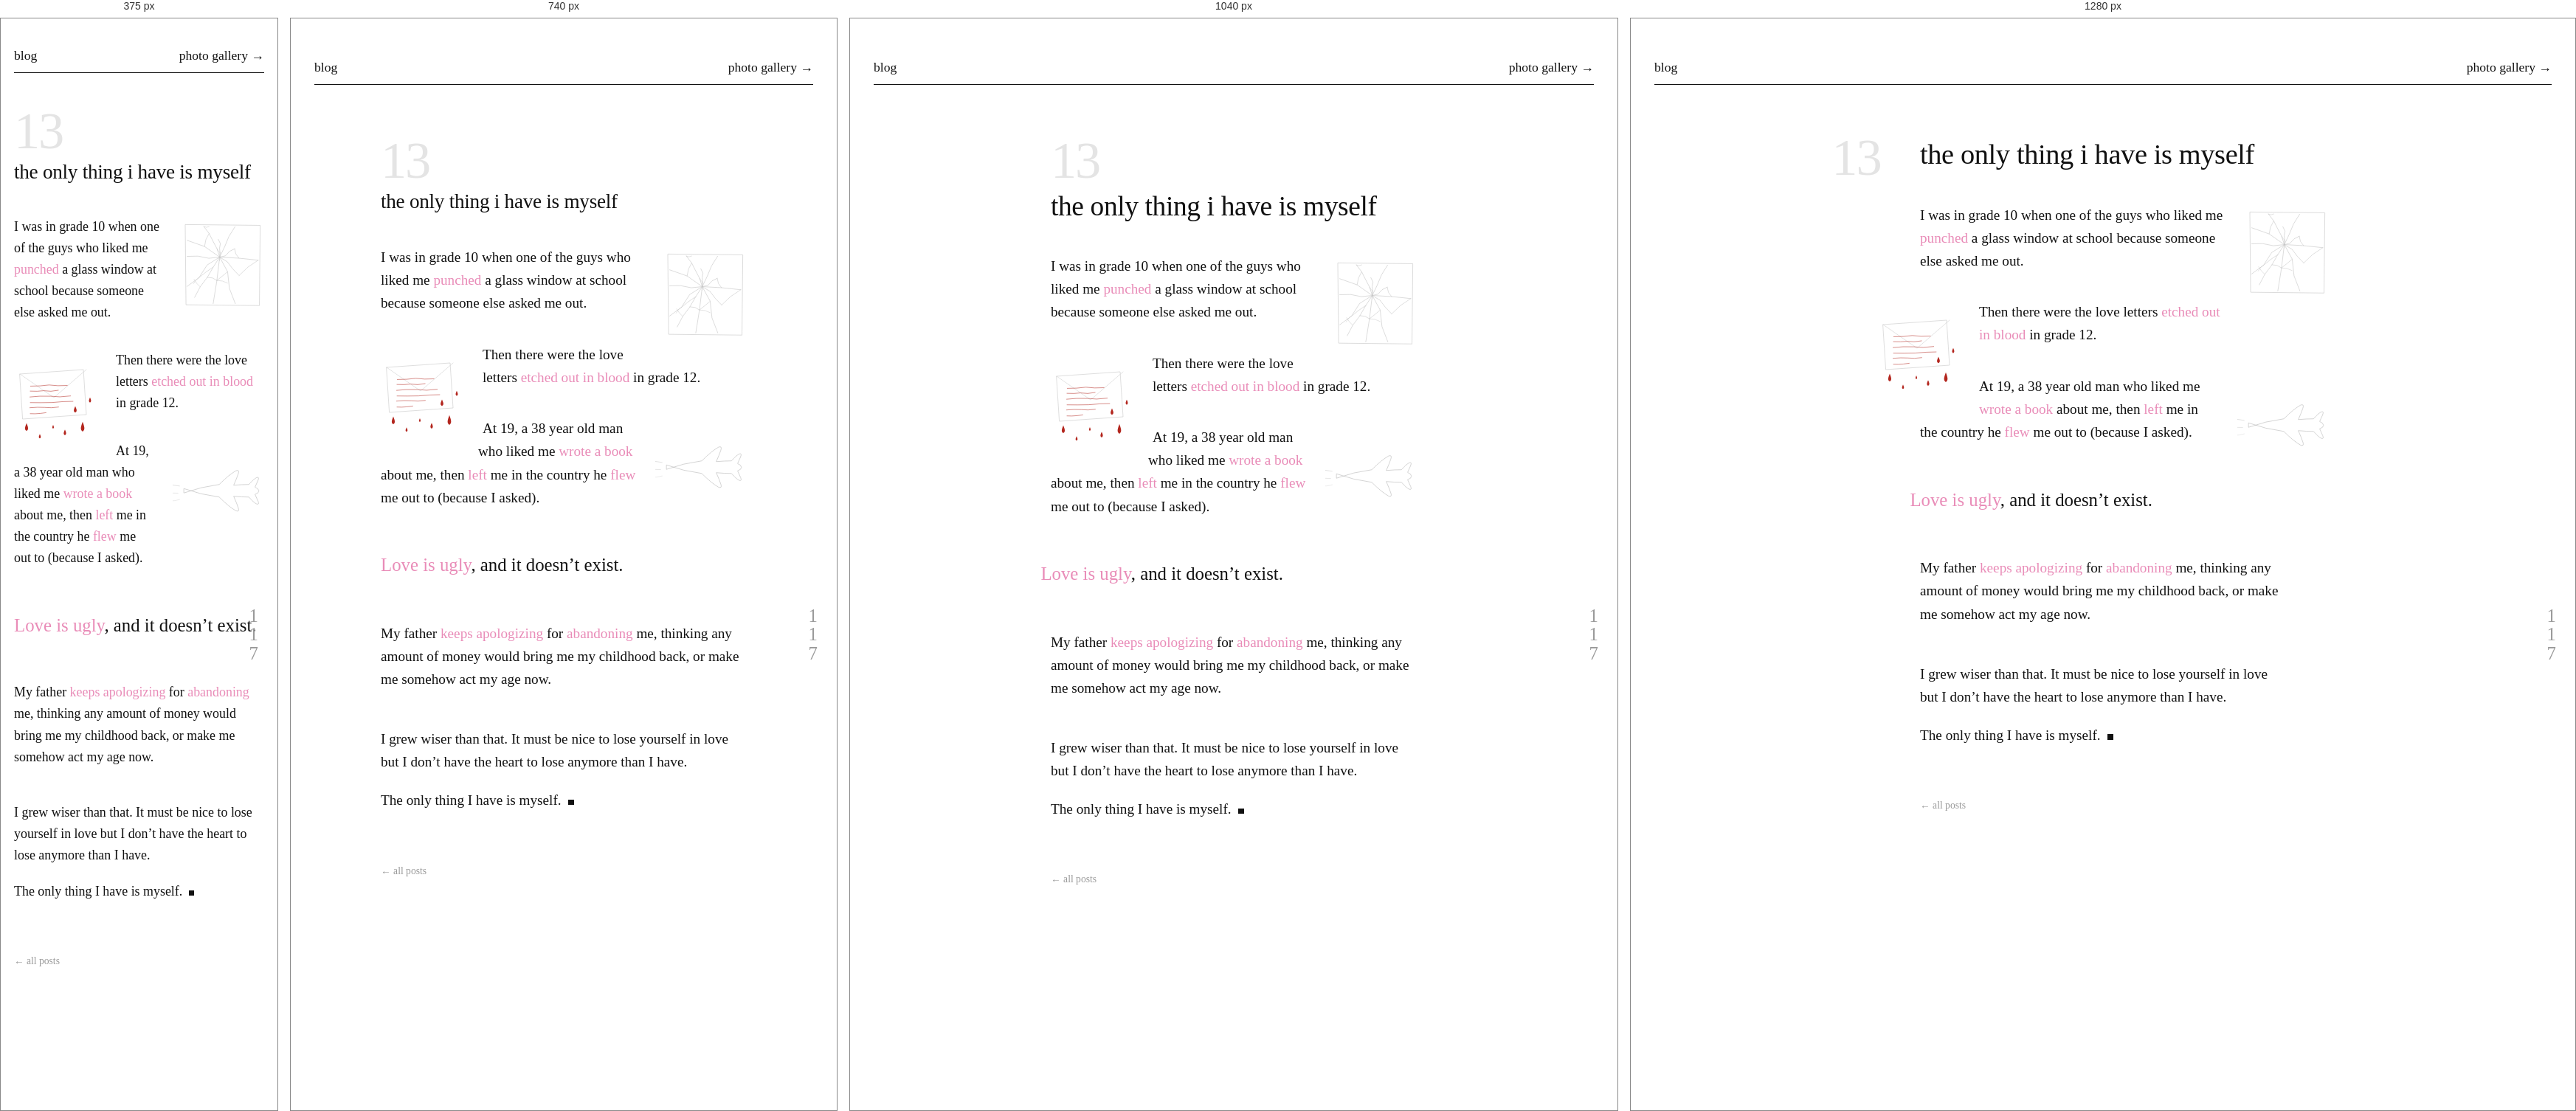
Rendered at 375 px, 740 px, 1040 px and 1280 px, left to right.

<!-- file: the-only-thing.html -->
<!DOCTYPE html>

<html lang="en">
<head>
<meta charset="utf-8"/>
<meta content="width=device-width, initial-scale=1.0" name="viewport"/>
<title>the only thing i have is myself</title>
<meta content="Muskan Hashim" name="author"/>
<link href="post.css?v=9" rel="stylesheet"/>
</head>
<body class="fragments">
<div class="thread"></div>
<div class="head">
<a href="/blog/">blog</a>
<a href="/photos/">photo gallery →</a>
</div>
<article>
<span aria-hidden="true" class="folio">13</span>
<h1>the only thing i have is myself</h1>
<div class="drawing right entry wrap-window">
<svg aria-label="A line drawing of a window cracked from a single point of impact." role="img" viewbox="0 0 208 224"><use href="art.svg?v=2#window"></use></svg>
</div>
<p>I was in grade 10 when one of the guys who liked me <span class="egg">punched</span> a glass window at school because someone else asked me out.</p>
<div class="drawing left entry wrap-letter">
<svg aria-label="A line drawing of a letter, its handwriting in red, with drops of blood fallen around it." role="img" viewbox="0 0 224 248"><use href="art.svg?v=2#letter"></use></svg>
</div>
<p>Then there were the love letters <span class="egg">etched out in blood</span> in grade 12.</p>
<div class="drawing right entry denser wrap-plane">
<svg aria-label="A line drawing of a small aeroplane, already leaving." role="img" viewbox="0 0 240 250"><use href="art.svg?v=2#plane"></use></svg>
</div>
<p>At 19, a 38 year old man who liked me <span class="egg">wrote a book</span> about me, then <span class="egg">left</span> me in the country he <span class="egg">flew</span> me out to (because I asked).</p>
<p class="beat"><span class="egg">Love is ugly</span>, and it doesn’t exist.</p>
<p>My father <span class="egg">keeps apologizing</span> for <span class="egg">abandoning</span> me, thinking any amount of money would bring me my childhood back, or make me somehow act my age now.</p>
<p class="landing"><span class="ln">I grew wiser than that. It must be nice to lose yourself in love but I don’t have the heart to lose anymore than I have.</span> <span class="ln echo">The only thing I have is myself.</span></p>
</article>
<a class="back" href="/blog/">← all posts</a>
<span class="mark">
<a aria-label="nobody’s daughter" href="/blog/nobodys-daughter.html"><i>1</i></a>
<a aria-label="to a dead version of myself" href="/blog/to-a-dead-version-of-myself.html"><i>1</i></a>
<a aria-label="the only thing i have is myself" href="/blog/the-only-thing.html"><i>7</i></a>
</span>
<script defer="" src="post.js"></script>
</body>
</html>


/* @media block from post.css */
@media (min-width: 1180px) {
  .folio {
    position: absolute;
    left: -1.7em;
    top: -0.06em;
    margin: 0;
  }
}

/* @media block from post.css */
@media (min-width: 900px) {
  article p.beat { margin-left: -0.55em; }
}

/* @media block from post.css */
@media (min-width: 900px) {
  article p.hush { margin-left: 1.6em; }
}

/* @media block from post.css */
@media (max-width: 620px) {
  .shatter { white-space: normal; }
  .shatter .w + .w { margin-left: 0.3em; }
}

/* @media block from post.css */
@media (max-width: 620px) {
  body { padding: 40px 18px 72px; }
  .head { margin-bottom: 48px; }
  .date { margin-bottom: 36px; }
  p { font-size: 1.02rem; }
  .lede, .fragments p { font-size: 1.12rem; }
}

/* @media block from post.css */
@media (min-width: 1180px) {
  .drawing.huge.left { margin-left: -230px; }
}

/* @media block from post.css */
@media (min-width: 1180px) {
  .drawing.entry.right { margin-right: -58px; }
  .drawing.entry.left { margin-left: -58px; }
}

/* @media block from post.css */
@media (max-width: 860px) { h1 .cue { display: none; } }

/* @media block from post.css */
@media (max-width: 1180px) {
  .drawing.right { margin-right: 0; }
  .drawing.left  { margin-left: 0; }
}

/* @media block from post.css */
@media (max-width: 620px) {
  .drawing {
    float: none;
    width: 140px;
    margin: 28px auto;
    shape-outside: none !important;
  }
}